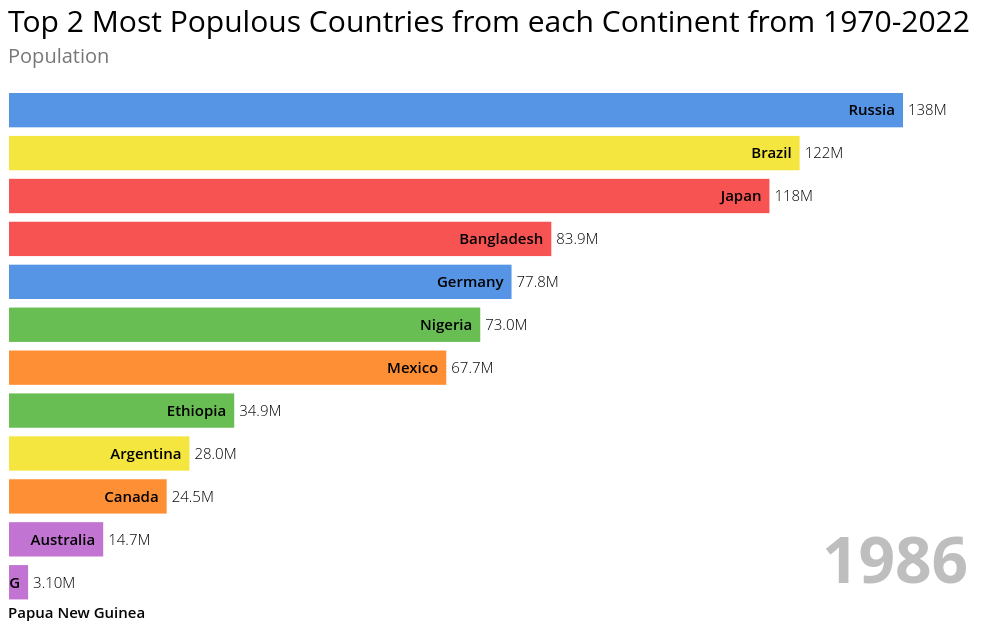
D3 v7 page, settled after 480 driven frames (8 s of simulated time); the page loaded 1 data file(s).


    //Reference: https://bl.ocks.org/jrzief/70f1f8a5d066a286da3a1e699823470f
    var svg = d3.select("body").append("svg")
        .attr("width", 1200)
        .attr("height", 700);


    var tickDuration = 450;

    var top_n = 12;
    var height = 600;
    var width = 960;

    const margin = {
        top: 80,
        right: 0,
        bottom: 5,
        left: 0
    };

    let barPadding = (height-(margin.bottom+margin.top))/(top_n*5);

    //Add Title
    let title = svg.append('text')
        .attr('class', 'title')
        .attr('y', 24)
        .html('Top 2 Most Populous Countries from each Continent from 1970-2022');

    //Population label
    let subTitle = svg.append("text")
        .attr("class", "subTitle")
        .attr("y", 55)
        .html("Population");

    //Add Papua New Guinea Label

    let Annotation = svg.append("text")
        .attr("class", "Annotation")
        .attr("y", 610)
        .html("Papua New Guinea");


    let year = 1970;

    //Load Data

    d3.csv('BarRace2Data.csv').then(function(data) {

        data.forEach(d => {
            d.value = +d.value,
                d.lastValue = +d.lastValue,
                d.value = d.value,
                d.year = +d.year,
                d.colour = "#050505"

        });



        let yearSlice = data.filter(d => d.year == year && !isNaN(d.value))
            .sort((a,b) => b.value - a.value)
            .slice(0, top_n);

        yearSlice.forEach((d,i) => d.rank = i);

        console.log('yearSlice: ', yearSlice)

        // Create X axis
        let x = d3.scaleLinear()
            .domain([0, d3.max(yearSlice, d => d.value)])
            .range([margin.left, width-margin.right-65]);

        let xAxis = d3.axisTop()
            .scale(x)
            .ticks(width > 500 ? 5:2)
            .tickSize(-(height-margin.top-margin.bottom))
            .tickFormat(d => d3.format('.2s')(d));

        svg.append('g')
            .attr('class', 'axis xAxis')
            .attr('transform', `translate(0, ${margin.top})`)
            .call(xAxis)
            .selectAll('.tick line')
            .classed('origin', d => d == 0);

        //Create y

        let y = d3.scaleLinear()
            .domain([top_n, 0])
            .range([height-margin.bottom, margin.top]);



        //Add color Scale
        const myColor = d3
            .scaleOrdinal()
            .domain([
                "Bangladesh",
                "Germany",
                "Ethiopia",
                "Australia",
                "Canada",
                "Brazil",
                "Japan",
                "Russia",
                "Nigeria",
                "PNG",
                "Mexico",
                "Argentina",
            ])
            .range(["rgba(245,41,41,0.8)", "rgba(54,129,225,0.84)","rgba(78,178,53,0.85)",
                "rgba(176,78,197,0.78)","rgba(255,116,3,0.8)", "rgba(243,225,21,0.82)"]);

        //Add bars
        svg.selectAll('rect.bar')
            .data(yearSlice, d => d.name)
            .enter()
            .append('rect')
            .attr('class', 'bar')
            .attr('x', x(0)+1)
            .attr('width', d => x(d.value)-x(0)-1)
            .attr('y', d => y(d.rank)+5)
            .attr('height', y(1)-y(0)-barPadding)
            // .style('fill', d => d.colour)
            .style("fill", function (d) {
                return myColor(d.name);
            });

        //Add Country labels
        svg.selectAll('text.label')
            .data(yearSlice, d => d.name)
            .enter()
            .append('text')
            .attr('class', 'label')
            .attr('x', d => x(d.value)-8)
            .attr('y', d => y(d.rank)+5+((y(1)-y(0))/2)+1)
            .style('text-anchor', 'end')
            .html(d => d.name);

        //Add population # next to bars
        svg.selectAll('text.valueLabel')
            .data(yearSlice, d => d.name)
            .enter()
            .append('text')
            .attr('class', 'valueLabel')
            .attr('x', d => x(d.value)+5)
            .attr('y', d => y(d.rank)+5+((y(1)-y(0))/2)+1)
            .text(d => d3.format('.3s')(d.lastValue));



        //Add year
        let yearText = svg.append('text')
            .attr('class', 'yearText')
            .attr('x', width-margin.right)
            .attr('y', height-25)
            .style('text-anchor', 'end')
            .html(~~year)
            .call(halo, 10);

        let ticker = d3.interval(e => {

            yearSlice = data.filter(d => d.year == year )
                .sort((a,b) => b.value - a.value)
                .slice(0,top_n);

            yearSlice.forEach((d,i) => d.rank = i);

            console.log('IntervalYear: ', yearSlice);

            x.domain([0, d3.max(yearSlice, d => d.value)]);

            svg.select('.xAxis')
                .transition()
                .duration(tickDuration)
                .ease(d3.easeLinear)
                .call(xAxis);

            //Add bar animation

            let bars = svg.selectAll('.bar').data(yearSlice, d => d.name);

            bars
                .transition()
                .duration(tickDuration)
                .ease(d3.easeLinear)
                .attr('width', d => x(d.value)-x(0)-1)
                .attr('y', d => y(d.rank)+5);

            //Add animation for Country labels

            let labels = svg.selectAll('.label')
                .data(yearSlice, d => d.name);


            labels
                .transition()
                .duration(tickDuration)
                .ease(d3.easeLinear)
                .attr('x', d => x(d.value)-8)
                .attr('y', d => y(d.rank)+5+((y(1)-y(0))/2)+1);



            //Add animation for population #
            let valueLabels = svg.selectAll('.valueLabel').data(yearSlice, d => d.name);

            valueLabels
                .transition()
                .duration(tickDuration)
                .ease(d3.easeLinear)
                .attr('x', d => x(d.value)+5)
                .attr('y', d => y(d.rank)+5+((y(1)-y(0))/2)+1)
                .tween("text", function(d) {
                    let i = d3.interpolateRound(d.lastValue, d.value);
                    return function(t) {
                        this.textContent = d3.format('.3s')(i(t));
                    };
                });

            //Increment year
            yearText.html(~~year);

            if(year == 2022) ticker.stop();
            year = ((+year)+1);
        },tickDuration);

    });

    const halo = function(text, strokeWidth) {
        text.select(function() { return this.parentNode.insertBefore(this.cloneNode(true), this); })
            .style('fill', '#ffffff')
            .style( 'stroke','#ffffff')
            .style('stroke-width', strokeWidth)
            .style('stroke-linejoin', 'round')
            .style('opacity', 1);

    }




### data: BarRace2Data.csv
name, value, year, lastValue, rank
Nigeria, 218541212, 2022, 208327405, 1
Brazil, 215313498, 2022, 213196304, 2
Brazil, 213196304, 2020, 205188205, 1
Nigeria, 208327405, 2020, 183995785, 2
Brazil, 205188205, 2015, 196353492, 1
Brazil, 196353492, 2010, 175873720, 1
Nigeria, 183995785, 2015, 160952853, 2
Brazil, 175873720, 2000, 150706446, 1
Bangladesh, 171186372, 2022, 167420951, 3
Bangladesh, 167420951, 2020, 157830000, 3
Nigeria, 160952853, 2010, 122851984, 2
Bangladesh, 157830000, 2015, 148391139, 3
Brazil, 150706446, 1990, 122288383, 1
Bangladesh, 148391139, 2010, 129193327, 3
Russia, 148005704, 1990, 138257420, 2
Russia, 146844839, 2000, 148005704, 2
Russia, 145617329, 2020, 144668389, 4
Russia, 144713314, 2022, 145617329, 4
Russia, 144668389, 2015, 143242599, 4
Russia, 143242599, 2010, 146844839, 4
Russia, 138257420, 1980, 130093010, 1
Russia, 130093010, 1970, 130093010, 1
Bangladesh, 129193327, 2000, 107147651, 3
Japan, 128105431, 2010, 126803861, 5
Mexico, 127504125, 2022, 125998302, 5
Japan, 127250933, 2015, 128105431, 5
Japan, 126803861, 2000, 123686321, 4
Mexico, 125998302, 2020, 120149897, 5
Japan, 125244761, 2020, 127250933, 6
Japan, 123951692, 2022, 125244761, 6
Japan, 123686321, 1990, 117624196, 3
Ethiopia, 123379924, 2022, 117190911, 7
Nigeria, 122851984, 2000, 95214257, 5
Brazil, 122288383, 1980, 96369875, 2
Mexico, 120149897, 2015, 112532401, 6
Japan, 117624196, 1980, 105416839, 3
Ethiopia, 117190911, 2020, 102471895, 7
Mexico, 112532401, 2010, 97873442, 6
Bangladesh, 107147651, 1990, 83929765, 4
Japan, 105416839, 1970, 105416839, 2
Ethiopia, 102471895, 2015, 89237791, 7
Mexico, 97873442, 2000, 81720428, 6
Brazil, 96369875, 1970, 96369875, 3
Nigeria, 95214257, 1990, 72951439, 5
Ethiopia, 89237791, 2010, 67031867, 7
Bangladesh, 83929765, 1980, 67541860, 4
Germany, 83369843, 2022, 83328988, 8
Germany, 83328988, 2020, 82073226, 8
Germany, 82073226, 2015, 81325090, 8
Mexico, 81720428, 1990, 67705186, 6
Germany, 81551677, 2000, 79370196, 7
Germany, 81325090, 2010, 81551677, 8
Germany, 79370196, 1990, 77786703, 7
Germany, 78294583, 1970, 78294583, 4
Germany, 77786703, 1980, 78294583, 5
Nigeria, 72951439, 1980, 55569264, 6
Mexico, 67705186, 1980, 50289306, 7
Bangladesh, 67541860, 1970, 67541860, 5
Ethiopia, 67031867, 2000, 47878073, 8
Nigeria, 55569264, 1970, 55569264, 6
... 36 more rows